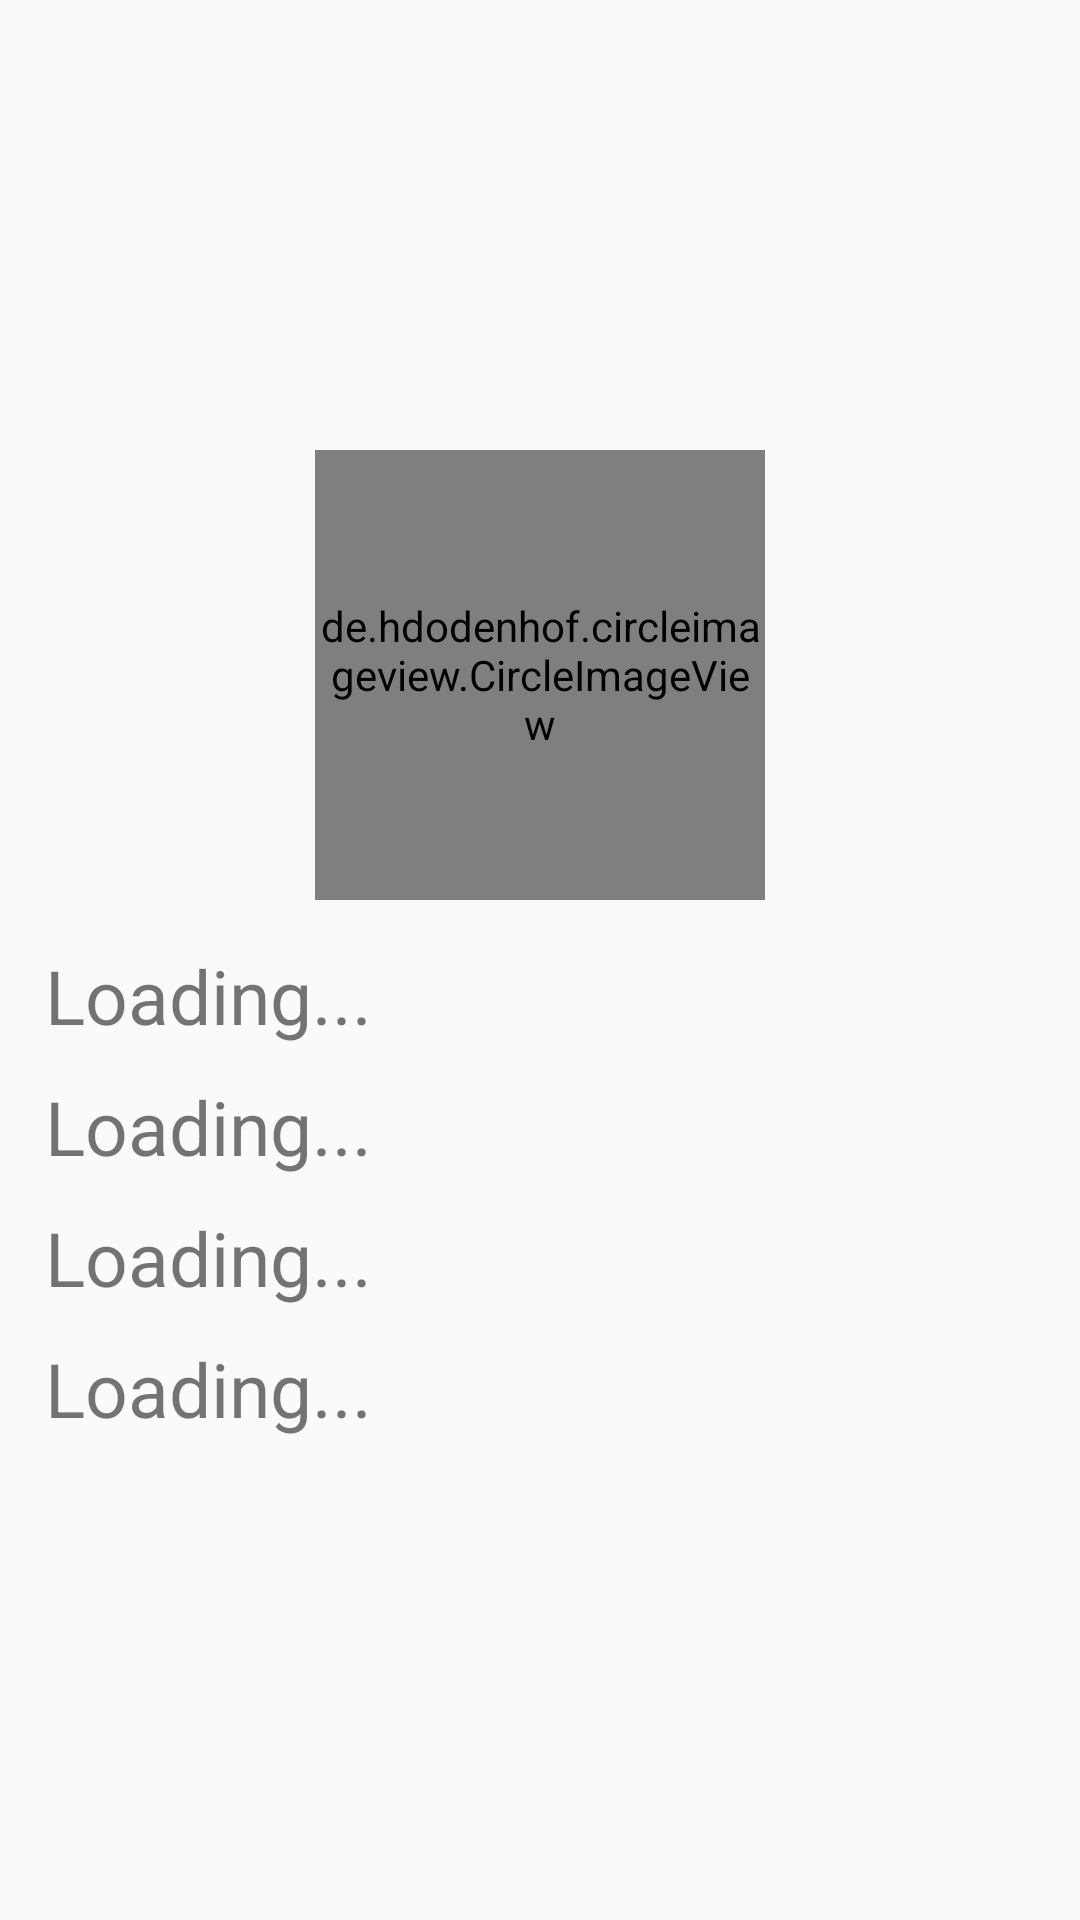

Write the Android layout XML for this screen, with the resource values it uses.
<!-- AndroidManifest.xml: application theme AppTheme -->
<!-- res/layout/first_fragment_layout.xml -->
<?xml version="1.0" encoding="utf-8"?>
<RelativeLayout
    xmlns:android="http://schemas.android.com/apk/res/android"
    xmlns:tools="http://schemas.android.com/tools"
    xmlns:app="http://schemas.android.com/apk/res-auto"
    android:layout_width="match_parent"
    android:layout_height="match_parent">


    <LinearLayout android:layout_width="match_parent" android:layout_height="wrap_content"
        android:orientation="vertical"
        android:layout_marginLeft="15dp"
        android:layout_marginRight="15dp"
        android:layout_centerVertical="true">

        <de.hdodenhof.circleimageview.CircleImageView
            xmlns:app="http://schemas.android.com/apk/res-auto"
            app:civ_border_width="2dp"
            app:civ_border_color="#FF000000"
            android:id="@+id/profile_image1"
            android:layout_width="150dp"
            android:layout_height="150dp"
            tools:srcCompat="@tools:sample/avatars"
            android:layout_gravity="center_horizontal"
            android:layout_marginBottom="15dp"
/>


        <TextView
            android:id="@+id/uPw"
            android:layout_width="match_parent"
            android:layout_height="wrap_content"
            android:layout_marginBottom="10dp"
            android:singleLine="true"
            android:text="Loading..."
            android:textSize="25sp" />

        <TextView
            android:id="@+id/profile_user"
            android:layout_width="match_parent"
            android:layout_height="wrap_content"
            android:layout_marginBottom="10dp"
            android:text="Loading..."
            android:textSize="25sp" />

        <TextView
            android:id="@+id/nPw1"
            android:layout_width="match_parent"
            android:layout_height="wrap_content"
            android:layout_marginBottom="10dp"
            android:text="Loading..."
            android:textSize="25sp" />

        <TextView
            android:id="@+id/nPw2"
            android:layout_width="match_parent"
            android:layout_height="wrap_content"
            android:layout_marginBottom="10dp"
            android:text="Loading..."
            android:textSize="25sp" />



    </LinearLayout>

</RelativeLayout>
<!-- resources referenced by this layout -->
<resources>
  <style name="AppTheme" parent="Theme.AppCompat.Light.NoActionBar">
          
          <item name="colorPrimary">@color/colorPrimary</item>
          <item name="colorPrimaryDark">@color/colorPrimaryDark</item>
          <item name="colorAccent">@color/colorAccent</item>
      </style>
  <color name="colorPrimary">#008577</color>
  <color name="colorPrimaryDark">#00574B</color>
  <color name="colorAccent">#D81B60</color>
</resources>
